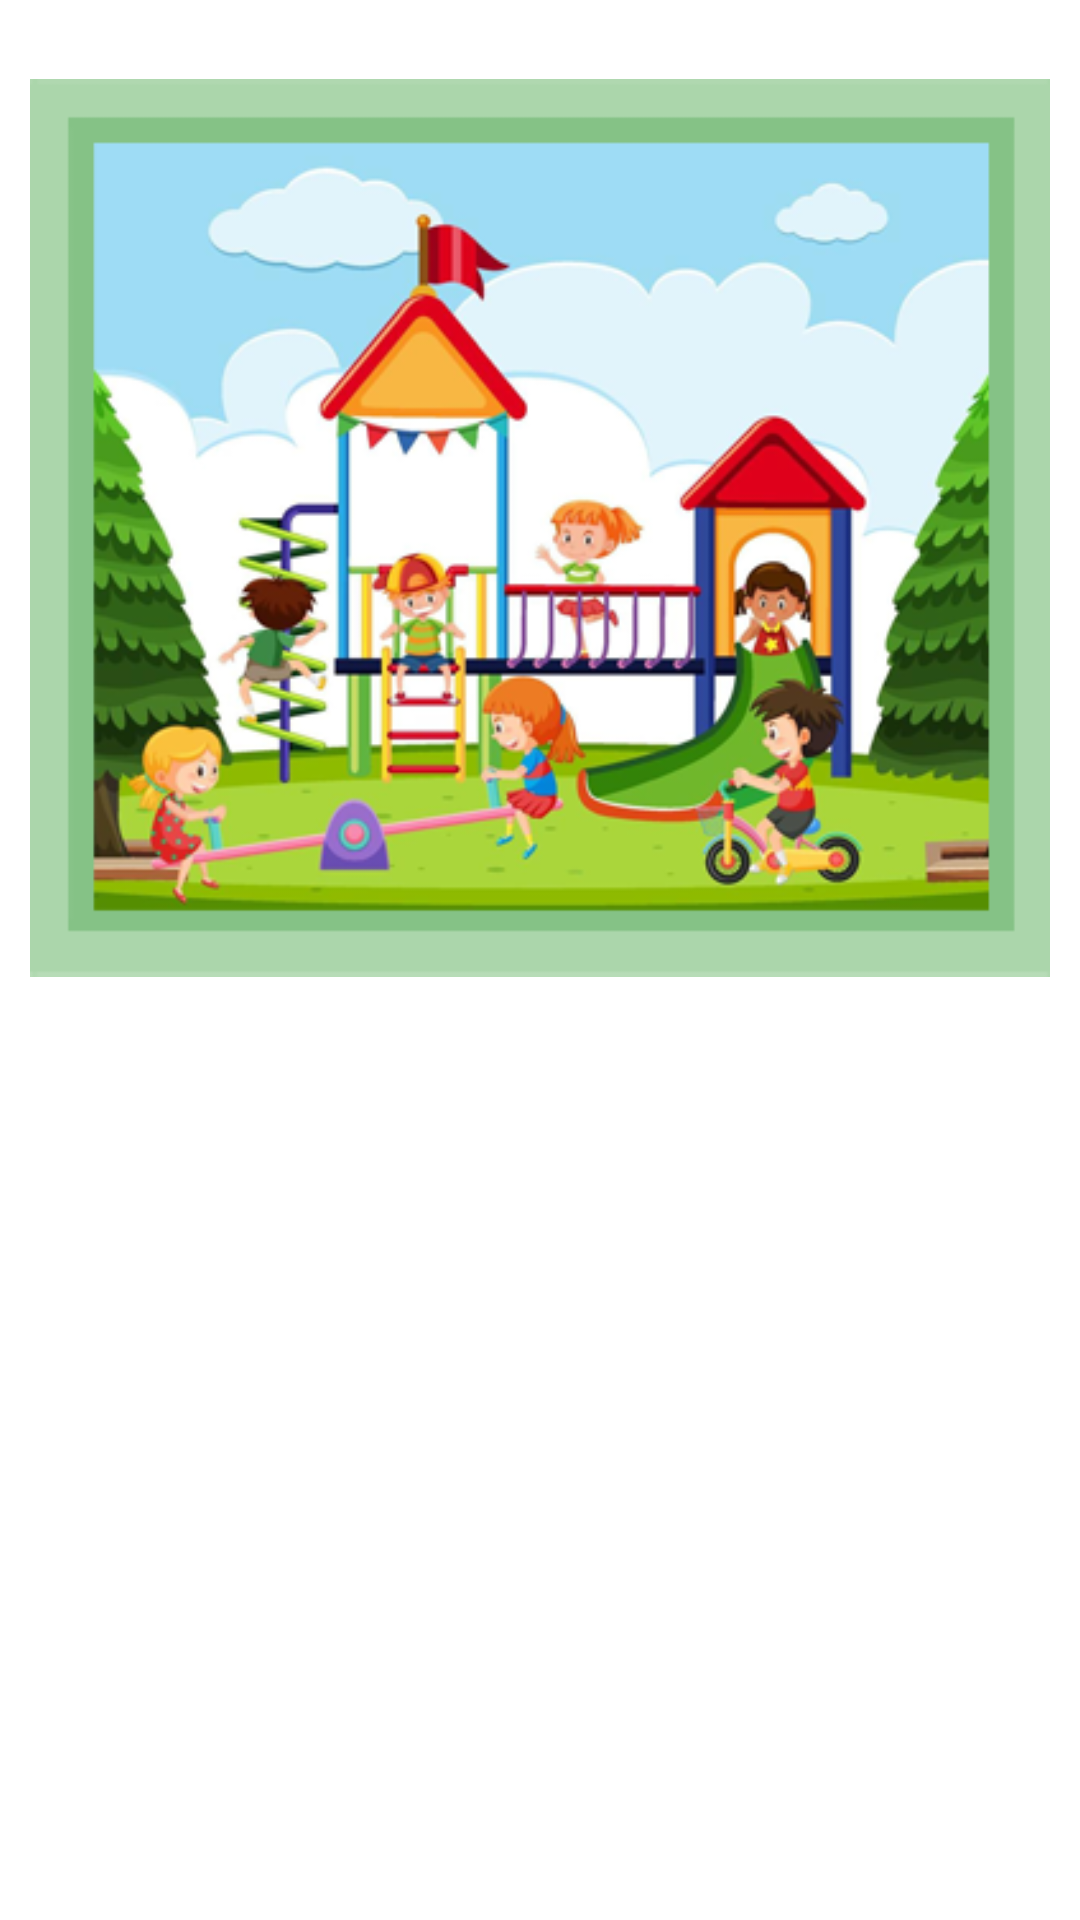

Produce the Android XML layout that renders to this screen, including the resource entries it uses.
<!-- AndroidManifest.xml: application theme Theme.PeenoyGame -->
<!-- res/layout/spinner_constraint.xml -->
<?xml version="1.0" encoding="utf-8"?>
<androidx.constraintlayout.widget.ConstraintLayout xmlns:android="http://schemas.android.com/apk/res/android"
    xmlns:app="http://schemas.android.com/apk/res-auto"
    android:layout_width="match_parent"
    android:layout_height="match_parent">

    <ImageView
        android:id="@+id/imageView6"
        android:layout_width="340dp"
        android:layout_height="wrap_content"
        app:layout_constraintEnd_toEndOf="parent"
        app:layout_constraintStart_toStartOf="parent"
        app:srcCompat="@drawable/spinner_shape" />

    <include
        layout="@layout/spinners"
        android:layout_width="wrap_content"
        android:layout_height="wrap_content"
        android:layout_marginBottom="8dp"
        android:layout_marginLeft="50dp"
        android:layout_marginRight="8dp"
        android:layout_marginTop="8dp"
        app:layout_constraintBottom_toBottomOf="@+id/imageView6"
        app:layout_constraintEnd_toEndOf="@+id/imageView6"
        app:layout_constraintStart_toStartOf="@+id/imageView6"
        app:layout_constraintTop_toTopOf="@+id/imageView6" />
</androidx.constraintlayout.widget.ConstraintLayout>
<!-- res/layout/spinners.xml (included above) -->
<?xml version="1.0" encoding="utf-8"?>
<androidx.constraintlayout.widget.ConstraintLayout xmlns:android="http://schemas.android.com/apk/res/android"
    xmlns:app="http://schemas.android.com/apk/res-auto"
    android:layout_width="match_parent"
    android:layout_height="match_parent">

    <LinearLayout
        android:layout_width="wrap_content"
        android:layout_height="wrap_content"
        android:orientation="horizontal"
        android:gravity="center"
        app:layout_constraintBottom_toBottomOf="parent"
        app:layout_constraintEnd_toEndOf="parent"
        app:layout_constraintStart_toStartOf="parent"
        app:layout_constraintTop_toTopOf="parent">


        <androidx.recyclerview.widget.RecyclerView
            android:id="@+id/spinner1"
            android:layout_width="98dp"
            android:layout_height="280dp"
            android:background="@drawable/spinner"
            android:scrollbars="none" />

        <androidx.recyclerview.widget.RecyclerView
            android:id="@+id/spinner2"
            android:layout_width="98dp"
            android:layout_height="280dp"
            android:layout_marginLeft="12dp"
            android:background="@drawable/spinner"
            android:scrollbars="none" />

        <androidx.recyclerview.widget.RecyclerView
            android:id="@+id/spinner3"
            android:layout_width="98dp"
            android:layout_height="280dp"
            android:layout_marginLeft="12dp"
            android:background="@drawable/spinner"
            android:scrollbars="none" />


    </LinearLayout>

    











</androidx.constraintlayout.widget.ConstraintLayout>
<!-- resources referenced by this layout -->
<resources>
  <!-- drawable spinner_shape: png bitmap (drawable, 127087 bytes) -->
  <style name="Theme.PeenoyGame" parent="Theme.MaterialComponents.DayNight.NoActionBar">
          
          <item name="colorPrimary">@color/colorPrimary</item>
          <item name="colorPrimaryVariant">@color/colorPrimary</item>
          <item name="colorOnPrimary">@color/colorPrimary</item>
          
          <item name="colorSecondary">@color/colorAccent</item>
          <item name="colorSecondaryVariant">@color/colorAccent</item>
          <item name="colorOnSecondary">@color/colorAccent</item>
          
          <item name="android:statusBarColor">@color/status</item>
          
      </style>
  <color name="colorPrimary">#4FA64F</color>
  <color name="colorAccent">#85C285</color>
  <color name="status">#2E98FE</color>
</resources>
